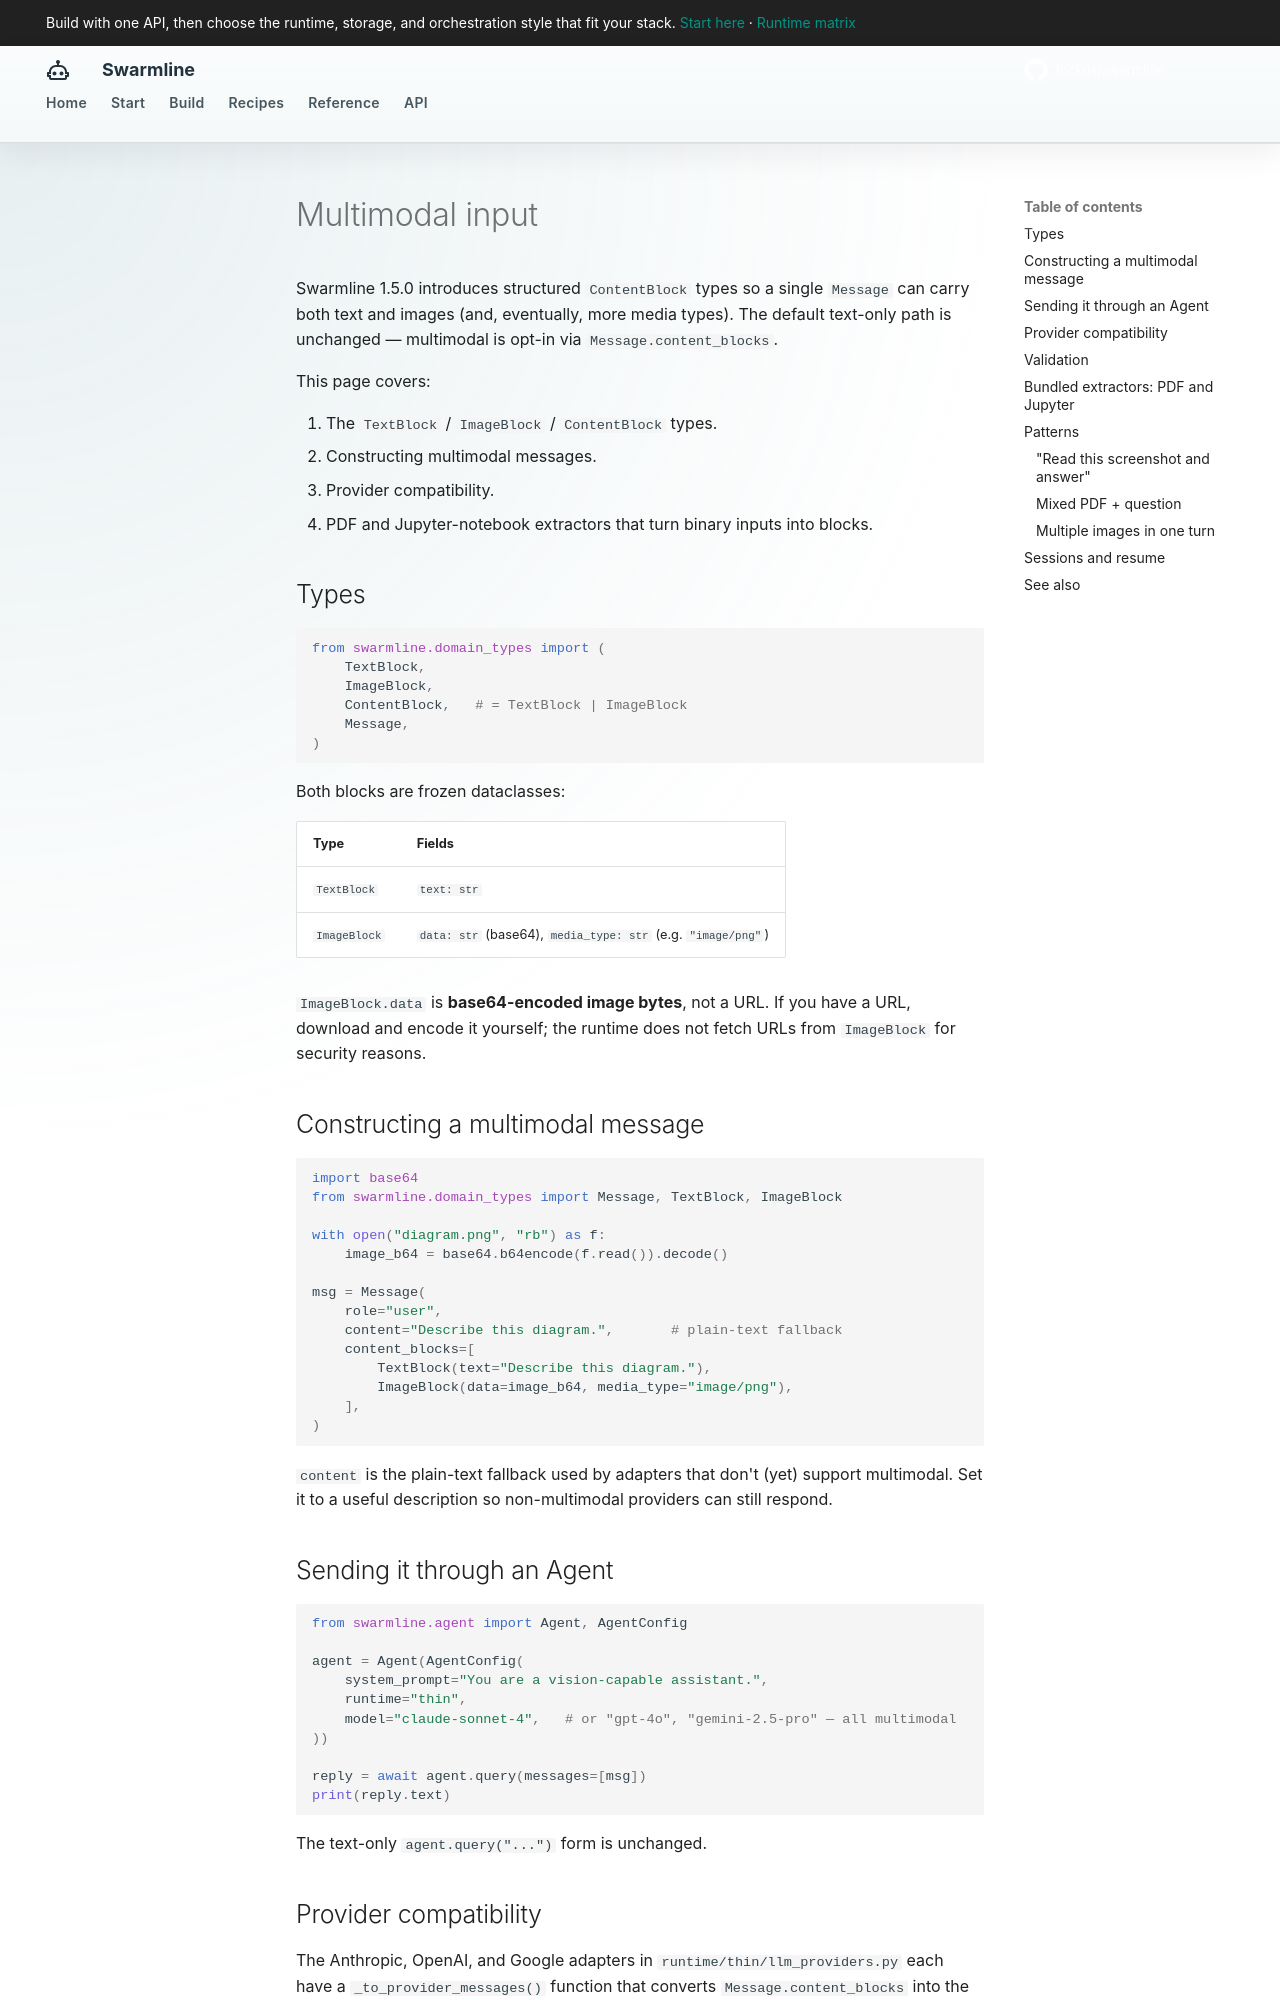

repository: fockus/swarmline · page: multimodal/index.html · generator: mkdocs

# Multimodal input

Swarmline 1.5.0 introduces structured `ContentBlock` types so a single
`Message` can carry both text and images (and, eventually, more media types).
The default text-only path is unchanged — multimodal is opt-in via
`Message.content_blocks`.

This page covers:

1. The `TextBlock` / `ImageBlock` / `ContentBlock` types.
2. Constructing multimodal messages.
3. Provider compatibility.
4. PDF and Jupyter-notebook extractors that turn binary inputs into blocks.

## Types

```python
from swarmline.domain_types import (
    TextBlock,
    ImageBlock,
    ContentBlock,   # = TextBlock | ImageBlock
    Message,
)
```

Both blocks are frozen dataclasses:

| Type        | Fields                          |
|-------------|---------------------------------|
| `TextBlock` | `text: str`                     |
| `ImageBlock`| `data: str` (base64), `media_type: str` (e.g. `"image/png"`) |

`ImageBlock.data` is **base64-encoded image bytes**, not a URL. If you have a URL,
download and encode it yourself; the runtime does not fetch URLs from
`ImageBlock` for security reasons.

## Constructing a multimodal message

```python
import base64
from swarmline.domain_types import Message, TextBlock, ImageBlock

with open("diagram.png", "rb") as f:
    image_b64 = base64.b64encode(f.read()).decode()

msg = Message(
    role="user",
    content="Describe this diagram.",       # plain-text fallback
    content_blocks=[
        TextBlock(text="Describe this diagram."),
        ImageBlock(data=image_b64, media_type="image/png"),
    ],
)
```

`content` is the plain-text fallback used by adapters that don't (yet) support
multimodal. Set it to a useful description so non-multimodal providers can still
respond.

## Sending it through an Agent

```python
from swarmline.agent import Agent, AgentConfig

agent = Agent(AgentConfig(
    system_prompt="You are a vision-capable assistant.",
    runtime="thin",
    model="claude-sonnet-4",   # or "gpt-4o", "gemini-2.5-pro" — all multimodal
))

reply = await agent.query(messages=[msg])
print(reply.text)
```

The text-only `agent.query("...")` form is unchanged.
